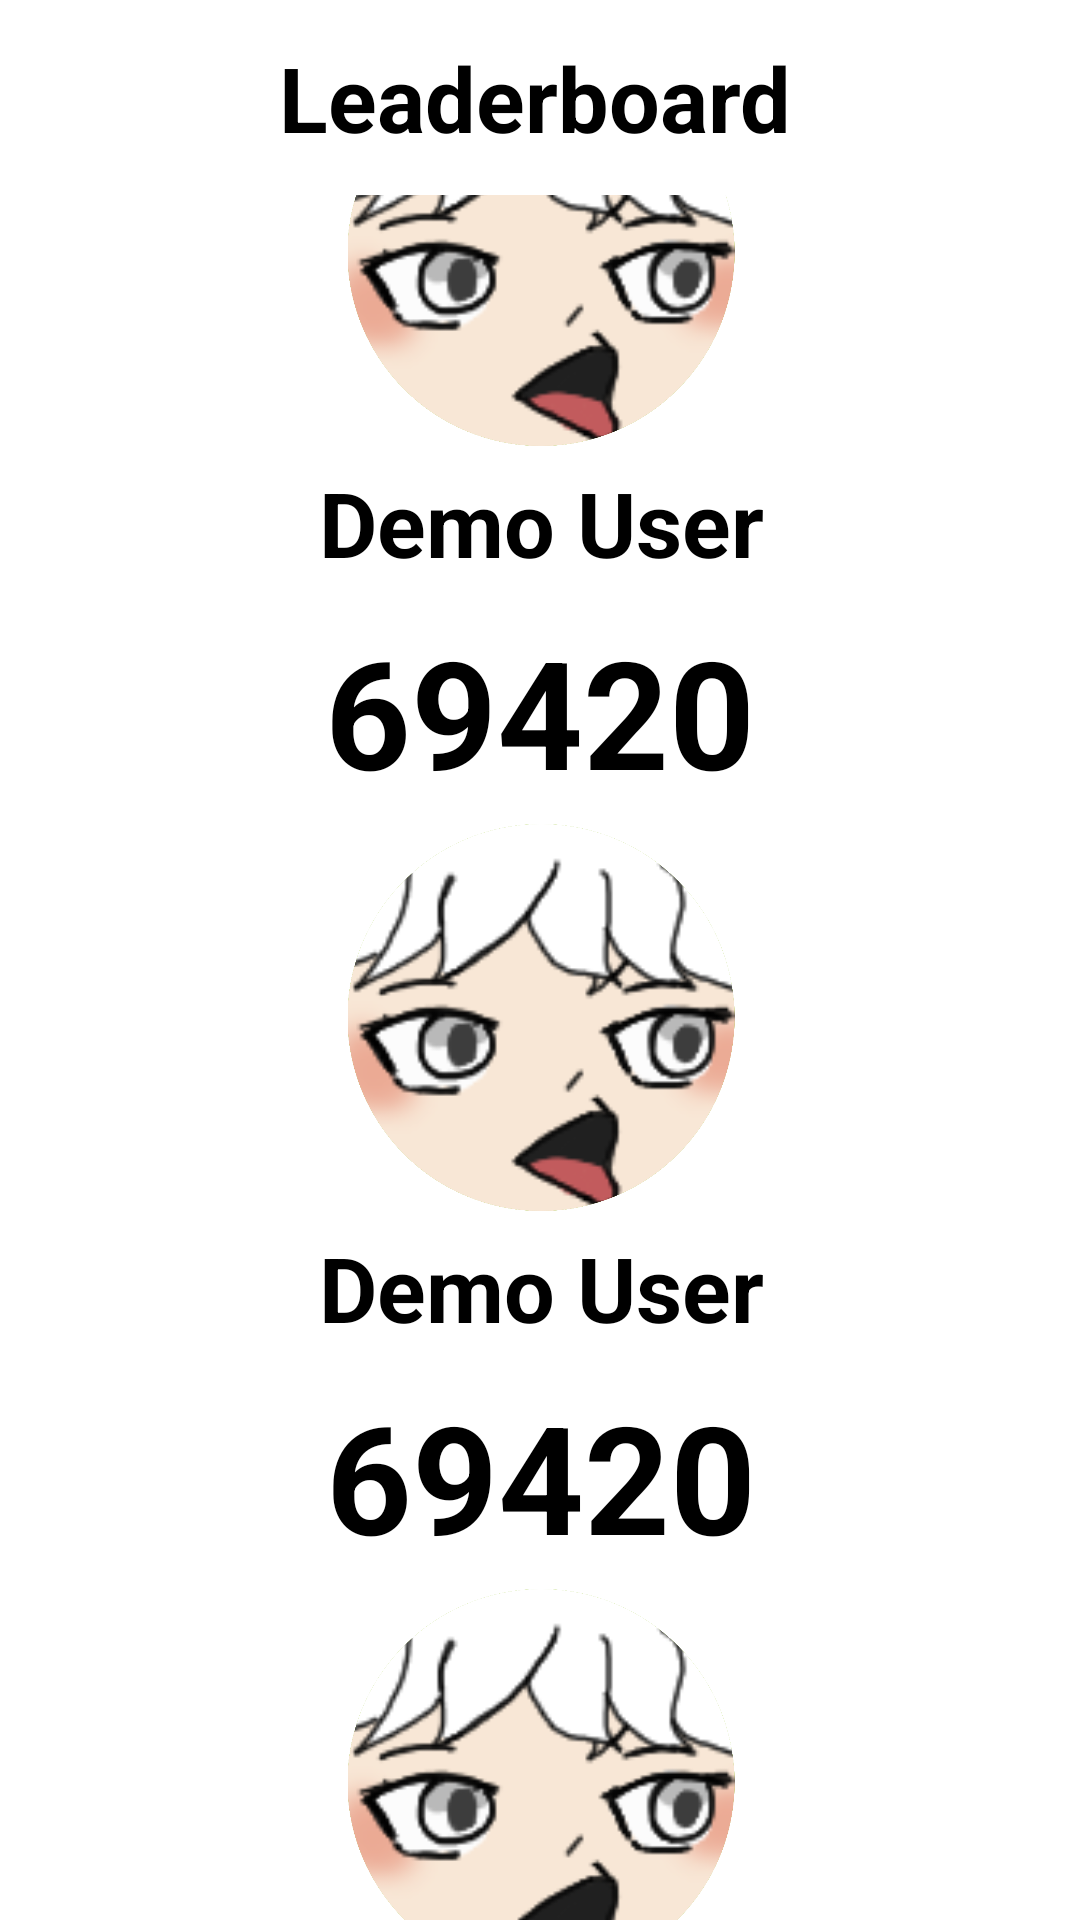

The Android layout XML behind this screen, and the referenced resources:
<!-- AndroidManifest.xml: application theme Theme.Sweepr -->
<!-- res/layout/activity_leaderboard.xml -->
<?xml version="1.0" encoding="utf-8"?>
<androidx.constraintlayout.widget.ConstraintLayout xmlns:android="http://schemas.android.com/apk/res/android"
    xmlns:app="http://schemas.android.com/apk/res-auto"
    xmlns:tools="http://schemas.android.com/tools"
    android:layout_width="match_parent"
    android:layout_height="match_parent"
    tools:context=".Leaderboard">

    <ScrollView
        android:layout_width="416dp"
        android:layout_height="666dp"
        app:layout_constraintBottom_toBottomOf="parent"
        app:layout_constraintEnd_toEndOf="parent"
        app:layout_constraintStart_toStartOf="parent"
        app:layout_constraintTop_toBottomOf="@+id/textView10">

        <LinearLayout
            android:layout_width="match_parent"
            android:layout_height="wrap_content"
            android:orientation="vertical">

            <ImageView
                android:id="@+id/imageView19"
                android:layout_width="match_parent"
                android:layout_height="129dp"
                app:srcCompat="@drawable/avatarguest" />


            <TextView
                android:id="@+id/textView13"
                android:layout_width="match_parent"
                android:layout_height="51dp"
                android:gravity="center"
                android:text="Demo User"
                android:textColor="@color/black"
                android:textSize="30dp"
                android:textStyle="bold" />

            <TextView
                android:id="@+id/textView15"
                android:layout_width="407dp"
                android:layout_height="75dp"
                android:layout_gravity="center"
                android:gravity="center"
                android:text="69420"
                android:textColor="@color/black"
                android:textSize="50dp"
                android:textStyle="bold" />

            <ImageView
                android:id="@+id/imageView23"
                android:layout_width="match_parent"
                android:layout_height="129dp"
                app:srcCompat="@drawable/avatarguest" />

            <TextView
                android:id="@+id/textView18"
                android:layout_width="match_parent"
                android:layout_height="51dp"
                android:gravity="center"
                android:text="Demo User"
                android:textColor="@color/black"
                android:textSize="30dp"
                android:textStyle="bold" />

            <TextView
                android:id="@+id/textView21"
                android:layout_width="match_parent"
                android:layout_height="75dp"
                android:layout_gravity="center"
                android:gravity="center"
                android:text="69420"
                android:textColor="@color/black"
                android:textSize="50dp"
                android:textStyle="bold" />

            <ImageView
                android:id="@+id/imageView24"
                android:layout_width="match_parent"
                android:layout_height="129dp"
                app:srcCompat="@drawable/avatarguest" />

            <TextView
                android:id="@+id/textView22"
                android:layout_width="match_parent"
                android:layout_height="51dp"
                android:gravity="center"
                android:text="Demo User"
                android:textColor="@color/black"
                android:textSize="30dp"
                android:textStyle="bold" />

            <TextView
                android:id="@+id/textView19"
                android:layout_width="match_parent"
                android:layout_height="75dp"
                android:layout_gravity="center"
                android:gravity="center"
                android:text="69420"
                android:textColor="@color/black"
                android:textSize="50dp"
                android:textStyle="bold" />

            <ImageView
                android:id="@+id/imageView22"
                android:layout_width="match_parent"
                android:layout_height="129dp"
                app:srcCompat="@drawable/avatarguest" />

            <TextView
                android:id="@+id/textView20"
                android:layout_width="match_parent"
                android:layout_height="51dp"
                android:gravity="center"
                android:text="Demo User"
                android:textColor="@color/black"
                android:textSize="30dp"
                android:textStyle="bold" />

            <TextView
                android:id="@+id/textView23"
                android:layout_width="match_parent"
                android:layout_height="75dp"
                android:layout_gravity="center"
                android:gravity="center"
                android:text="69420"
                android:textColor="@color/black"
                android:textSize="50dp"
                android:textStyle="bold" />


        </LinearLayout>
    </ScrollView>

    <TextView
        android:id="@+id/textView10"
        android:layout_width="416dp"
        android:layout_height="65dp"
        android:background="@color/white"
        android:gravity="center"
        android:text="Leaderboard"
        android:textColor="@color/black"
        android:textSize="30dp"
        android:textStyle="bold"
        app:layout_constraintBottom_toBottomOf="parent"
        app:layout_constraintEnd_toEndOf="parent"
        app:layout_constraintHorizontal_bias="0.538"
        app:layout_constraintStart_toStartOf="parent"
        app:layout_constraintTop_toTopOf="parent"
        app:layout_constraintVertical_bias="0.0" />

</androidx.constraintlayout.widget.ConstraintLayout>
<!-- resources referenced by this layout -->
<resources>
  <color name="black">#FF000000</color>
  <color name="white">#FFFFFFFF</color>
  <!-- drawable avatarguest: png bitmap (drawable-mdpi, 329024 bytes) -->
  <style name="Theme.Sweepr" parent="Theme.MaterialComponents.DayNight.DarkActionBar">
          
          <item name="colorPrimary">@color/purple_500</item>
          <item name="colorPrimaryVariant">@color/purple_700</item>
          <item name="colorOnPrimary">@color/white</item>
          
          <item name="colorSecondary">@color/teal_200</item>
          <item name="colorSecondaryVariant">@color/teal_700</item>
          <item name="colorOnSecondary">@color/black</item>
          
          <item name="android:statusBarColor" tools:targetApi="l">?attr/colorPrimary</item>
          
      </style>
  <color name="purple_500">#1489D5</color>
  <color name="purple_700">#1489D5</color>
  <color name="teal_200">#1489D5</color>
  <color name="teal_700">#1489D5</color>
</resources>
